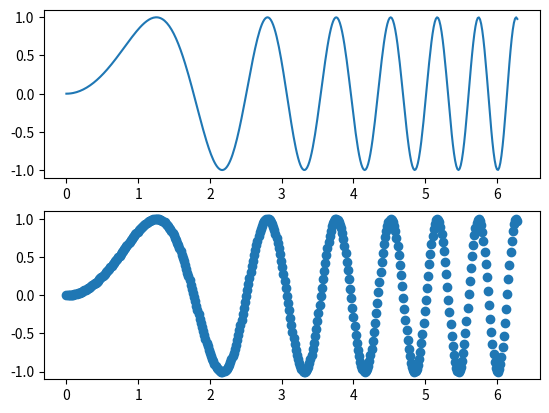

Write the Python code that produced this figure.
import numpy as np
import matplotlib.pyplot as plt

# First create some toy data:
x = np.linspace(0, 2*np.pi, 400)
y = np.sin(x**2)

## Create two subolots side by side
#f, (ax1, ax2) = plt.subplots(2, sharey=True)
#ax1.plot(x, y)
#ax1.set_title('ax_1 title')
#ax2.scatter(x, y)
#ax2.set_title('ax_2 title')

# Another method 
fig = plt.figure()
ax1 = fig.add_subplot(211)
ax2 = fig.add_subplot(212)
ax1.plot(x,y)
ax2.scatter(x,y)

## Good example illustrationg how to use fig.add_subplot()
#fig = plt.figure()
#fig.add_subplot(221)   #top left
#fig.add_subplot(222)   #top right
#fig.add_subplot(223)   #bottom left
#fig.add_subplot(224)   #bottom right
#plt.show()

## Create two subplots stacked vertically
#f, (ax1, ax2) = plt.subplots(1, 2, sharey=True)
#ax1.plot(x, y)
#ax1.set_title('ax_1 title')
#ax2.scatter(x, y)
#ax2.set_title('ax_2 title')

plt.show()
